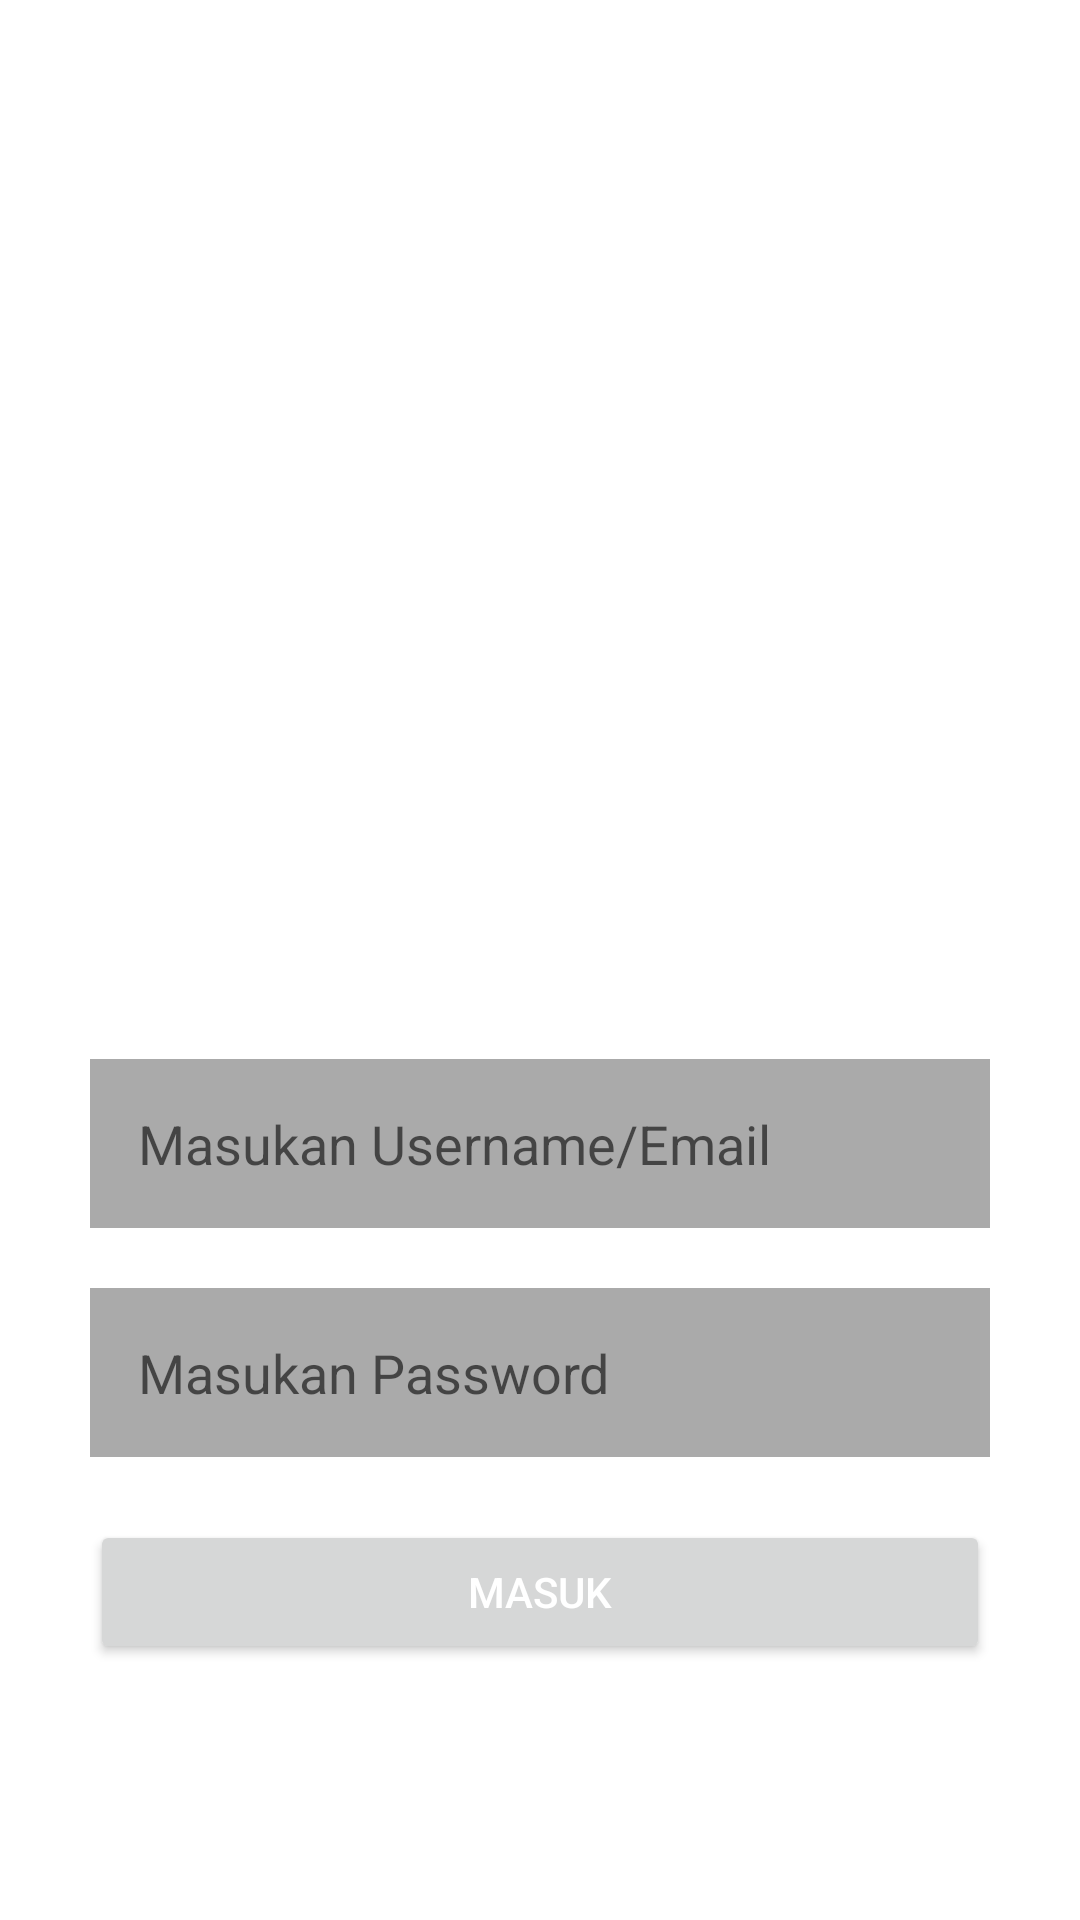

This screen was rendered from an Android layout file. Write that file and the resources it references.
<!-- AndroidManifest.xml: application theme Theme.Aababdulbasit -->
<!-- res/layout/activity_login.xml -->
<?xml version="1.0" encoding="utf-8"?>
<RelativeLayout
    xmlns:android="http://schemas.android.com/apk/res/android"
    android:layout_width="match_parent"
    android:layout_height="match_parent"
    android:paddingHorizontal="10dp"
    android:paddingTop="80dp">


    
    <ImageView
        android:id="@+id/image_logo"
        android:layout_width="250dp"
        android:layout_height="144dp"
        android:layout_centerHorizontal="true"
        android:layout_marginTop="40dp"
        android:layout_marginBottom="40dp"
        android:src="@drawable/masjid" />

    

    
    <EditText
        android:id="@+id/et_user_id"
        android:layout_width="match_parent"
        android:layout_height="wrap_content"
        android:layout_below="@+id/image_logo"
        android:layout_marginStart="20dp"
        android:layout_marginTop="49dp"
        android:layout_marginEnd="20dp"
        android:background="@color/abu"
        android:drawablePadding="16dp"
        android:hint="Masukan Username/Email"
        android:inputType="text"
        android:padding="16dp" />

    <EditText
        android:id="@+id/et_password"
        android:layout_width="match_parent"
        android:layout_height="wrap_content"
        android:layout_below="@+id/et_user_id"
        android:layout_marginStart="20dp"
        android:layout_marginTop="20dp"
        android:layout_marginEnd="20dp"
        android:background="@color/abu"
        android:drawablePadding="16dp"
        android:hint="Masukan Password"
        android:inputType="textPassword"
        android:padding="16dp" />

    

    <Button
        android:id="@+id/btn_login"
        android:layout_width="match_parent"
        android:layout_height="wrap_content"
        android:layout_below="@+id/et_password"
        android:layout_marginStart="20dp"
        android:layout_marginTop="21dp"
        android:layout_marginEnd="20dp"
        android:textColor="@color/white"
        android:text="Masuk" />


</RelativeLayout>
<!-- resources referenced by this layout -->
<resources>
  <color name="abu">#AAAAAA</color>
  <color name="white">#FFFFFFFF</color>
  <style name="Theme.Aababdulbasit" parent="Theme.MaterialComponents.DayNight.DarkActionBar">
          
          <item name="colorPrimary">@color/purple_500</item>
          <item name="colorPrimaryVariant">@color/purple_700</item>
          <item name="colorOnPrimary">@color/white</item>
          
          <item name="colorSecondary">@color/teal_200</item>
          <item name="colorSecondaryVariant">@color/teal_700</item>
          <item name="colorOnSecondary">@color/black</item>
          
          <item name="android:statusBarColor" tools:targetApi="21">?attr/colorPrimaryVariant</item>
          
      </style>
  <color name="purple_500">#FF6200EE</color>
  <color name="purple_700">#FF3700B3</color>
  <color name="teal_200">#FF03DAC5</color>
  <color name="teal_700">#FF018786</color>
  <color name="black">#FF000000</color>
</resources>
